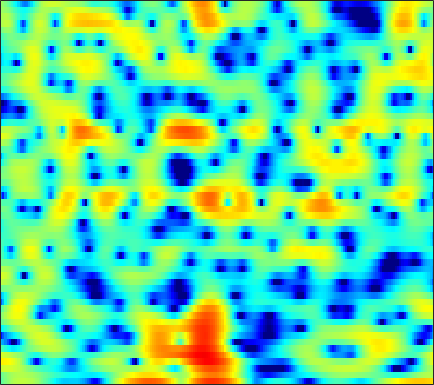

Data behind this chart, as committed beside it:
-1.3966, -0.78977, -0.080083, 0.52374, 0.91261, 1.3354, 1.674, 1.8741, 2.0583, 2.1589, 2.1905, 2.1662, 2.0733, 1.9017, 1.7272, 1.4417, 1.088, 0.77131, 0.26533, -0.32596, -0.9881, -1.5294, -2.2897, -3.1073
-0.933, -0.4559, 0.1022, 0.5756, 0.8727, 1.193, 1.431, 1.558, 1.664, 1.701, 1.674, 1.613, 1.485, 1.306, 1.142, 0.8852, 0.5931, 0.35, 0.002343, -0.3687, -0.7581, -1.054, -1.453, -1.852
2.468, 2.631, 2.781, 2.854, 2.854, 2.78, 2.618, 2.443, 2.139, 1.758, 1.31, 0.9381, 0.4149, -0.1219, -0.5156, -1.008, -1.44, -1.719, -2.041, -2.317, -2.558, -2.746, -3.028, -3.371
4.808, 4.769, 4.647, 4.441, 4.223, 3.835, 3.327, 2.857, 2.092, 1.131, -0.07386, -1.176, -2.993, -5.346, -7.61, -11.4, -14.39, -13.2, -9.831, -7.184, -5.36, -4.4, -3.55, -3.096
3.037, 2.866, 2.598, 2.302, 2.063, 1.724, 1.364, 1.077, 0.6557, 0.1606, -0.4151, -0.9081, -1.644, -2.436, -2.995, -3.553, -3.737, -3.566, -3.014, -2.27, -1.521, -1.031, -0.5017, -0.146
-1.658, -2.228, -3.063, -3.92, -4.498, -5.029, -5.104, -4.827, -4.125, -3.26, -2.398, -1.802, -1.106, -0.5247, -0.1446, 0.3074, 0.706, 0.9839, 1.325, 1.627, 1.883, 2.03, 2.162, 2.211
-7.021, -7.647, -8.809, -10.63, -12.74, -17.37, -20.9, -15.94, -10.41, -6.795, -4.239, -2.759, -1.201, 0.002704, 0.7237, 1.499, 2.086, 2.419, 2.743, 2.94, 3.027, 3.021, 2.92, 2.728
-12.89, -10.47, -8.466, -7.193, -6.502, -5.709, -4.875, -4.149, -3.059, -1.912, -0.7866, -0.01394, 0.8913, 1.641, 2.095, 2.558, 2.873, 3.019, 3.096, 3.042, 2.861, 2.639, 2.22, 1.659
-4.868, -4.19, -3.217, -2.283, -1.644, -0.8627, -0.1725, 0.2969, 0.8654, 1.355, 1.758, 2.005, 2.234, 2.373, 2.411, 2.384, 2.27, 2.14, 1.911, 1.609, 1.229, 0.8814, 0.3108, -0.4172
-0.7785, -0.2971, 0.3527, 0.9814, 1.409, 1.913, 2.316, 2.541, 2.721, 2.758, 2.641, 2.45, 2.043, 1.482, 0.968, 0.202, -0.5899, -1.147, -1.762, -2.181, -2.429, -2.533, -2.642, -2.791
0.009083, 0.765, 1.65, 2.421, 2.908, 3.434, 3.792, 3.942, 3.959, 3.748, 3.268, 2.715, 1.671, 0.2044, -1.228, -3.68, -6.932, -9.92, -13.04, -11.96, -9.533, -8.149, -6.924, -6.142
-1.485, -0.6025, 0.588, 1.714, 2.472, 3.323, 3.951, 4.264, 4.444, 4.351, 3.957, 3.455, 2.487, 1.135, -0.1509, -2.237, -4.663, -6.474, -8.199, -8.707, -8.638, -8.752, -9.517, -11.11
-9.984, -7.158, -3.848, -1.338, 0.1263, 1.625, 2.701, 3.276, 3.776, 3.99, 3.951, 3.766, 3.333, 2.707, 2.127, 1.241, 0.2798, -0.4724, -1.47, -2.48, -3.57, -4.514, -5.985, -7.708
-6.813, -5.555, -3.63, -1.899, -0.818, 0.3356, 1.199, 1.677, 2.13, 2.398, 2.514, 2.51, 2.409, 2.212, 2.005, 1.671, 1.276, 0.9383, 0.4488, -0.08912, -0.667, -1.112, -1.679, -2.201
-0.6595, -0.5605, -0.3353, -0.06556, 0.129, 0.3262, 0.4506, 0.4859, 0.481, 0.4519, 0.442, 0.4674, 0.5416, 0.6562, 0.7601, 0.8814, 0.9591, 0.9809, 0.9384, 0.8127, 0.6137, 0.414, 0.0986, -0.2608
2.08, 1.925, 1.679, 1.352, 1.033, 0.4811, -0.244, -0.8882, -1.858, -2.802, -3.439, -3.509, -3, -2.057, -1.265, -0.2851, 0.5143, 0.9788, 1.412, 1.65, 1.705, 1.635, 1.395, 1.014
3.042, 2.877, 2.545, 2.043, 1.522, 0.5916, -0.7188, -2.044, -4.536, -8.545, -17.25, -26.75, -10.71, -5.542, -3.162, -0.9694, 0.5284, 1.315, 2.038, 2.445, 2.582, 2.531, 2.269, 1.783
1.569, 1.591, 1.468, 1.19, 0.887, 0.353, -0.3291, -0.9389, -1.848, -2.721, -3.287, -3.281, -2.633, -1.549, -0.6788, 0.358, 1.184, 1.639, 2.037, 2.204, 2.165, 2.017, 1.672, 1.144
-0.6245, -0.5679, -0.6632, -0.826, -0.9261, -0.962, -0.8547, -0.7036, -0.4197, -0.09218, 0.2809, 0.5738, 0.9765, 1.362, 1.613, 1.851, 1.931, 1.886, 1.671, 1.318, 0.8816, 0.531, 0.08788, -0.2999
-1.574, -2.25, -3.567, -5.148, -6.026, -5.812, -4.091, -2.552, -0.7089, 0.7645, 1.892, 2.53, 3.132, 3.468, 3.539, 3.403, 2.954, 2.396, 1.33, -0.1029, -1.82, -3.1, -4.169, -3.944
-1.612, -2.683, -4.798, -7.991, -10.73, -10.42, -6.212, -3.528, -0.8625, 1.045, 2.387, 3.119, 3.771, 4.08, 4.096, 3.811, 3.167, 2.401, 0.9219, -1.273, -4.565, -8.173, -13.54, -9.578
-2.033, -2.279, -2.644, -2.896, -2.912, -2.614, -1.931, -1.258, -0.2936, 0.6098, 1.373, 1.82, 2.241, 2.454, 2.48, 2.322, 1.955, 1.541, 0.8271, -0.03669, -0.9171, -1.47, -1.9, -1.841
-2.891, -2.615, -2.287, -1.971, -1.73, -1.366, -0.9764, -0.662, -0.2424, 0.1515, 0.506, 0.7271, 0.9523, 1.096, 1.145, 1.15, 1.071, 0.9721, 0.799, 0.6184, 0.4437, 0.3453, 0.2719, 0.2553
-3.667, -3.031, -2.333, -1.803, -1.486, -1.144, -0.8753, -0.715, -0.541, -0.3977, -0.2931, -0.2228, -0.1403, -0.06813, -0.01924, 0.05438, 0.1512, 0.2453, 0.3982, 0.5815, 0.7836, 0.9347, 1.132, 1.289
-3.403, -2.634, -1.882, -1.41, -1.196, -1.091, -1.116, -1.203, -1.364, -1.53, -1.687, -1.796, -1.916, -2.005, -2.042, -2.028, -1.86, -1.613, -1.107, -0.4644, 0.2675, 0.8092, 1.467, 2.028
-1.725, -1.246, -0.9081, -0.8544, -1.009, -1.459, -2.18, -2.851, -3.787, -4.59, -5.056, -5.218, -5.366, -5.666, -6.078, -6.832, -7.401, -7.204, -5.772, -3.69, -1.66, -0.3231, 1.16, 2.332
-0.354, -0.3363, -0.4721, -0.8402, -1.343, -2.378, -4.069, -5.961, -9.74, -15.38, -15.64, -12.17, -9.39, -8.502, -8.887, -11.02, -16.1, -19.27, -11.8, -6.554, -3.205, -1.407, 0.4645, 1.914
-1.344, -1.665, -1.751, -1.694, -1.7, -2.031, -2.822, -3.761, -5.371, -6.881, -7.048, -6.317, -5.131, -4.338, -4.101, -4.08, -4.13, -4.036, -3.591, -2.873, -2.153, -1.621, -0.8826, 0.03267
-9.833, -12.59, -8.63, -4.701, -2.773, -1.176, -0.2837, 0.1045, 0.363, 0.4785, 0.5883, 0.6836, 0.8182, 0.8904, 0.8592, 0.6909, 0.3874, 0.03735, -0.65, -1.675, -3.317, -5.055, -8.274, -9.748
-5.32, -5.881, -5.014, -3.269, -1.986, -0.5605, 0.495, 1.071, 1.609, 1.976, 2.175, 2.242, 2.214, 2.057, 1.865, 1.451, 0.857, 0.291, -0.678, -1.949, -3.591, -5.055, -6.96, -7.516
-1.243, -1.254, -1.049, -0.6042, -0.1956, 0.3828, 0.9287, 1.273, 1.635, 1.867, 1.977, 1.976, 1.859, 1.605, 1.322, 0.8312, 0.1969, -0.3622, -1.193, -2.06, -2.876, -3.393, -3.799, -3.765
-0.2336, -0.07977, 0.1992, 0.5432, 0.8265, 1.198, 1.532, 1.751, 1.983, 2.108, 2.132, 2.071, 1.885, 1.566, 1.221, 0.641, -0.09418, -0.7596, -1.768, -2.889, -4.005, -4.735, -5.363, -5.342
-0.8249, -0.4465, 0.1268, 0.6901, 1.085, 1.542, 1.899, 2.108, 2.31, 2.422, 2.438, 2.383, 2.209, 1.905, 1.579, 0.9758, 0.1567, -0.639, -2.01, -3.87, -6.456, -9.174, -14.19, -15.15
-4.27, -2.997, -1.538, -0.4347, 0.1825, 0.7778, 1.178, 1.368, 1.505, 1.594, 1.636, 1.655, 1.633, 1.54, 1.413, 1.095, 0.5801, 0.05671, -0.8995, -2.178, -3.811, -5.18, -6.707, -6.714
-7.227, -4.91, -2.937, -1.763, -1.26, -0.9875, -1.043, -1.224, -1.519, -1.732, -1.701, -1.508, -1.089, -0.6292, -0.3381, -0.04176, 0.1006, 0.09946, -0.006816, -0.1897, -0.4183, -0.5156, -0.4985, -0.2167
-2.057, -1.712, -1.375, -1.317, -1.539, -2.254, -3.566, -4.966, -7.357, -9.765, -9.799, -8.192, -5.799, -3.947, -2.936, -1.942, -1.23, -0.8366, -0.385, 0.01533, 0.4278, 0.7289, 1.157, 1.605
1.723, 1.503, 1.142, 0.5815, -0.03349, -1.193, -2.877, -4.621, -7.745, -11.34, -11.52, -9.295, -6.583, -4.822, -3.955, -3.317, -2.958, -2.681, -2.171, -1.407, -0.4564, 0.2399, 1.076, 1.726
3.538, 3.363, 3.069, 2.657, 2.249, 1.565, 0.7426, 0.03265, -0.882, -1.596, -2.008, -2.153, -2.273, -2.561, -3.082, -4.357, -6.577, -8.648, -9.35, -6.056, -2.748, -0.9031, 0.7341, 1.602
1.413, 1.629, 1.813, 1.877, 1.833, 1.654, 1.37, 1.145, 0.8174, 0.5329, 0.2615, 0.06723, -0.2758, -0.8263, -1.511, -2.836, -4.764, -6.337, -6.712, -4.31, -1.506, 0.1183, 1.564, 2.226
-5.394, -4.465, -3.623, -3.108, -2.915, -2.868, -2.975, -3.08, -3.202, -3.168, -2.944, -2.667, -2.237, -1.851, -1.637, -1.414, -1.227, -1.006, -0.5163, 0.2053, 1.015, 1.624, 2.275, 2.672
-10.65, -9.81, -8.952, -8.414, -8.264, -8.427, -9.057, -9.835, -10.88, -11.14, -9.793, -8.181, -6.026, -4.186, -3.02, -1.768, -0.7441, -0.08815, 0.6766, 1.364, 1.957, 2.344, 2.771, 3.089
-15.13, -14.56, -13.22, -12.02, -11.44, -11.31, -12.16, -13.67, -17.55, -22.85, -15.94, -11.48, -7.503, -4.731, -3.154, -1.495, -0.2185, 0.5414, 1.36, 1.996, 2.504, 2.792, 3.093, 3.306
-31.73, -21.33, -15.25, -12.07, -10.55, -9.316, -8.666, -8.394, -8.134, -7.499, -6.329, -5.174, -3.535, -1.978, -0.9555, 0.189, 1.095, 1.624, 2.166, 2.538, 2.773, 2.881, 2.95, 2.951
-9.544, -9.173, -8.108, -6.826, -5.937, -4.85, -3.932, -3.326, -2.57, -1.809, -1.023, -0.4237, 0.3738, 1.105, 1.584, 2.085, 2.415, 2.555, 2.588, 2.478, 2.242, 2.029, 1.711, 1.396
-3.777, -3.514, -3.015, -2.382, -1.876, -1.182, -0.4904, -0.0006349, 0.6519, 1.244, 1.796, 2.172, 2.6, 2.901, 3.023, 3.038, 2.839, 2.54, 1.925, 1.074, 0.04266, -0.7988, -1.829, -2.56
-1.82, -1.472, -0.9993, -0.5141, -0.1207, 0.385, 0.9016, 1.299, 1.817, 2.322, 2.78, 3.074, 3.359, 3.491, 3.459, 3.208, 2.67, 2.032, 0.8173, -0.9449, -3.405, -5.915, -10.33, -13.44
-2.004, -1.607, -1.152, -0.7829, -0.54, -0.2092, 0.1501, 0.4862, 1.003, 1.619, 2.247, 2.673, 3.129, 3.405, 3.462, 3.282, 2.785, 2.181, 1.027, -0.5907, -2.76, -4.751, -7.602, -9.166
-3.767, -3.304, -2.92, -2.828, -2.971, -3.287, -3.538, -3.467, -2.739, -1.471, -0.03028, 0.968, 2.06, 2.811, 3.144, 3.29, 3.102, 2.76, 2.06, 1.154, 0.1132, -0.6565, -1.508, -2.004
-5.968, -5.09, -4.547, -4.727, -5.459, -7.559, -11.95, -18.16, -13.31, -6.506, -2.6, -0.587, 1.302, 2.529, 3.091, 3.465, 3.459, 3.226, 2.661, 1.88, 0.9686, 0.2982, -0.4621, -0.8993
-5.978, -4.787, -3.857, -3.59, -3.74, -4.451, -5.308, -5.578, -4.636, -2.634, -0.5348, 0.8093, 2.219, 3.186, 3.636, 3.887, 3.753, 3.39, 2.567, 1.308, -0.4052, -1.976, -4.252, -5.77
-4.228, -3.373, -2.462, -1.836, -1.521, -1.2, -0.8859, -0.5986, -0.06091, 0.6137, 1.395, 1.973, 2.636, 3.122, 3.353, 3.409, 3.139, 2.711, 1.775, 0.323, -1.784, -4.024, -8.33, -13.56
-3.299, -2.58, -1.776, -1.153, -0.8163, -0.4524, -0.1956, -0.01136, 0.232, 0.5309, 0.8808, 1.175, 1.573, 1.934, 2.127, 2.249, 2.161, 1.939, 1.404, 0.613, -0.3931, -1.21, -2.208, -2.793
-2.409, -1.689, -0.983, -0.5449, -0.3711, -0.367, -0.5564, -0.7803, -1.104, -1.302, -1.256, -1.015, -0.4369, 0.2644, 0.7557, 1.299, 1.648, 1.743, 1.666, 1.385, 0.9333, 0.5497, 0.05275, -0.3299
-0.5406, 0.1061, 0.6234, 0.7614, 0.6238, 0.06757, -0.9133, -2.005, -3.92, -6.213, -7.48, -6.635, -4.183, -1.863, -0.4562, 0.921, 1.819, 2.214, 2.418, 2.275, 1.833, 1.323, 0.4776, -0.4209
1.425, 1.873, 2.146, 2.043, 1.694, 0.8804, -0.4486, -1.868, -4.543, -8.406, -11.63, -9.66, -5.384, -2.235, -0.5284, 1.115, 2.179, 2.671, 2.927, 2.727, 2.047, 1.159, -0.6796, -3.603
1.45, 1.651, 1.686, 1.45, 1.096, 0.4155, -0.4968, -1.252, -2.292, -3.135, -3.484, -3.306, -2.59, -1.546, -0.7205, 0.3076, 1.133, 1.584, 1.905, 1.872, 1.425, 0.792, -0.4849, -2.258
0.9556, 0.9117, 0.6742, 0.2414, -0.1845, -0.905, -1.712, -2.346, -3.14, -3.786, -4.152, -4.167, -3.83, -3.13, -2.434, -1.428, -0.4462, 0.1876, 0.8543, 1.274, 1.431, 1.393, 1.185, 0.8937
0.8395, 0.5428, -0.02607, -0.7794, -1.453, -2.481, -3.631, -4.59, -5.948, -7.346, -8.629, -9.213, -8.883, -7.312, -5.772, -3.707, -1.873, -0.7228, 0.524, 1.453, 2.106, 2.431, 2.676, 2.76
